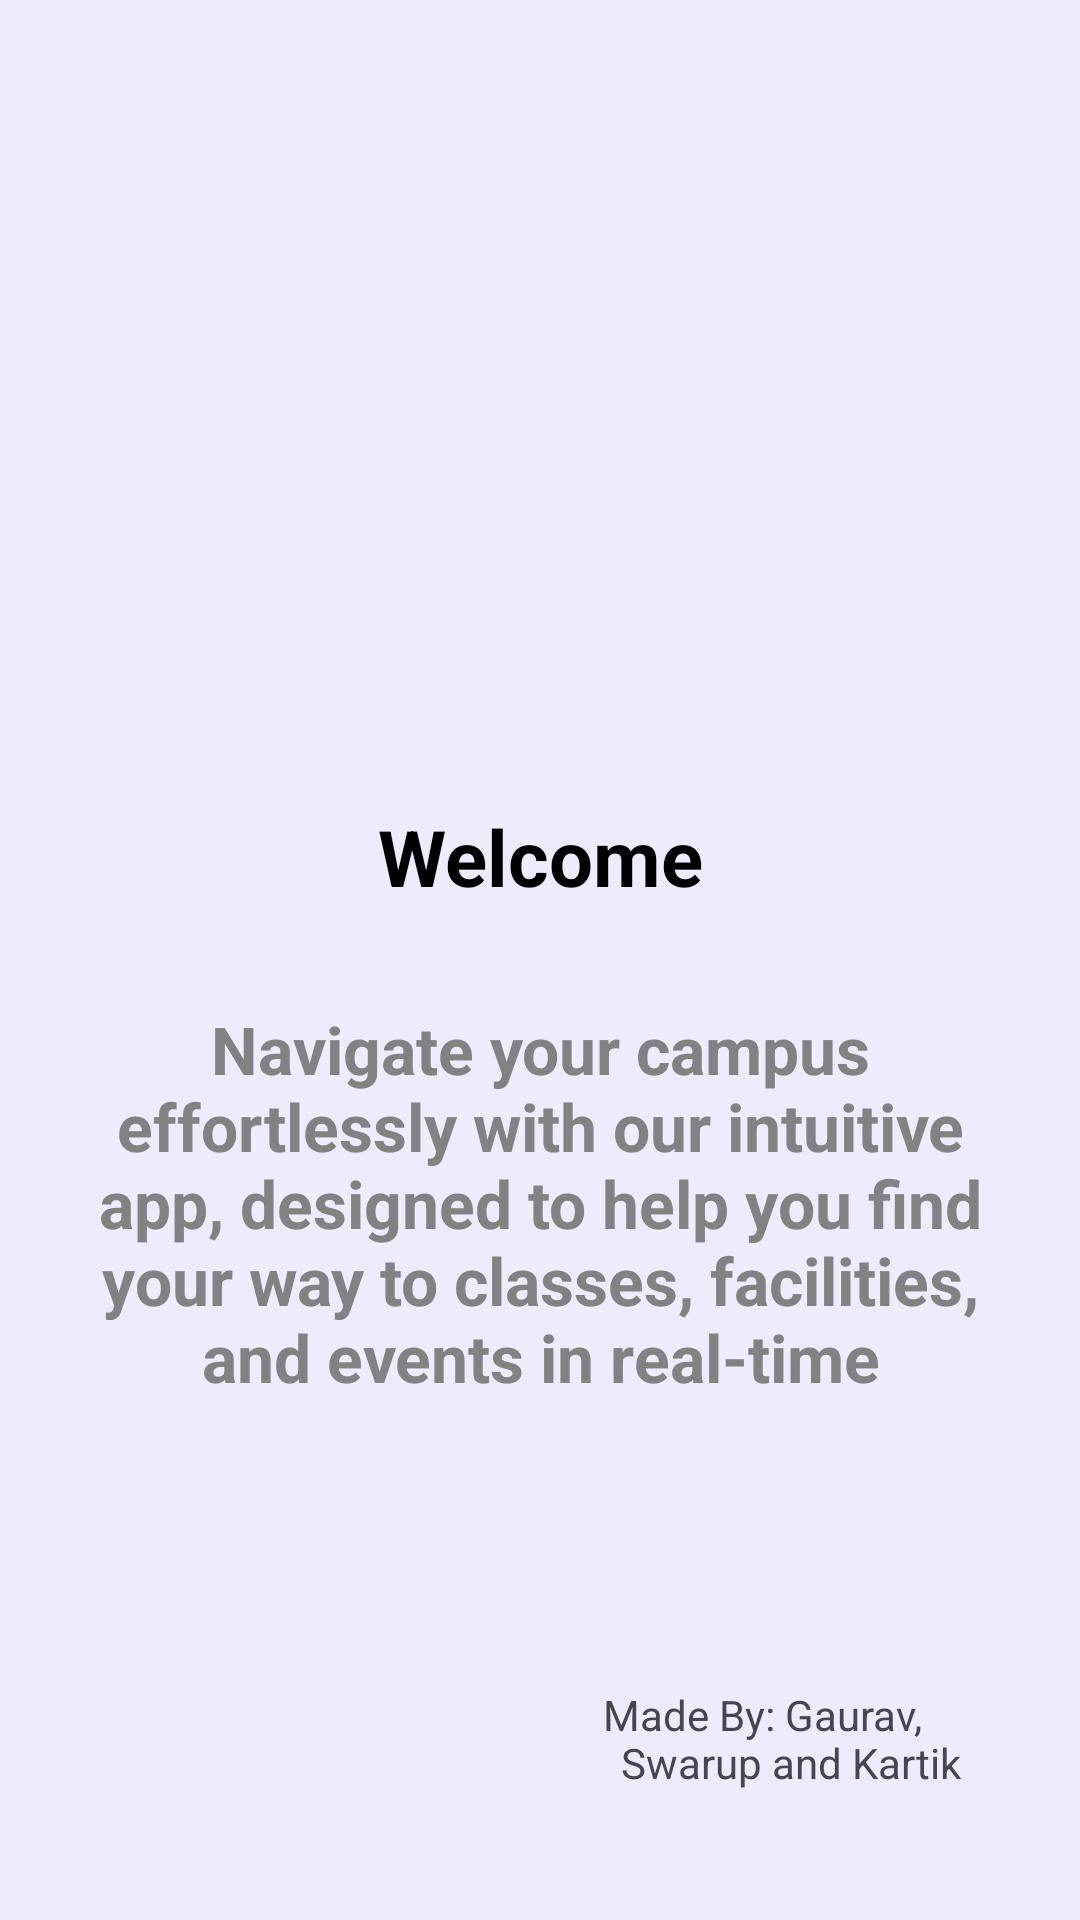

Write the Android layout XML for this screen, with the resource values it uses.
<!-- AndroidManifest.xml: application theme Theme.NMIMSGO -->
<!-- res/layout/activity_splash_view.xml -->
<?xml version="1.0" encoding="utf-8"?>
<androidx.constraintlayout.widget.ConstraintLayout xmlns:android="http://schemas.android.com/apk/res/android"
    xmlns:app="http://schemas.android.com/apk/res-auto"

    android:id="@+id/main1"
    android:layout_width="match_parent"
    android:layout_height="match_parent"
    android:background="#edebfc">

    <ImageView
        android:id="@+id/imageView6"
        android:layout_width="260dp"
        android:layout_height="186dp"
        android:layout_marginTop="70dp"
        app:layout_constraintEnd_toEndOf="parent"
        app:layout_constraintStart_toStartOf="parent"
        app:layout_constraintTop_toTopOf="parent"
        app:srcCompat="@drawable/logonmims"
        android:contentDescription="@string/nmimslogo"/>

    <TextView
        android:id="@+id/textView8"
        android:layout_width="wrap_content"
        android:layout_height="wrap_content"
        android:layout_marginTop="268dp"
        android:text="@string/wc"
        android:textColor="#000000"
        android:textSize="26sp"
        android:textStyle="bold"
        app:layout_constraintEnd_toEndOf="parent"
        app:layout_constraintStart_toStartOf="parent"
        app:layout_constraintTop_toTopOf="parent" />

    <TextView
        android:id="@+id/textView9"
        android:layout_width="0dp"
        android:layout_height="wrap_content"
        android:layout_margin="32dp"
        android:layout_marginTop="132dp"
        android:text="@string/intro"
        android:textAlignment="center"
        android:textColor="#828282"
        android:textSize="22sp"
        android:textStyle="bold"
        app:layout_constraintTop_toBottomOf="@id/textView8"
        app:layout_constraintStart_toStartOf="parent"
        app:layout_constraintEnd_toEndOf="parent" />

    <TextView
        android:id="@+id/textView3"
        android:layout_width="wrap_content"
        android:layout_height="wrap_content"
        android:text="@string/made"
        app:layout_constraintBottom_toBottomOf="parent"
        app:layout_constraintEnd_toEndOf="parent"
        app:layout_constraintHorizontal_bias="0.792"
        app:layout_constraintStart_toStartOf="parent"
        app:layout_constraintTop_toTopOf="parent"
        app:layout_constraintVertical_bias="0.905" />

    <TextView
        android:id="@+id/textView4"
        android:layout_width="wrap_content"
        android:layout_height="wrap_content"
        android:text="@string/s"
        app:layout_constraintBottom_toBottomOf="parent"
        app:layout_constraintEnd_toEndOf="parent"
        app:layout_constraintHorizontal_bias="0.841"
        app:layout_constraintStart_toStartOf="parent"
        app:layout_constraintTop_toTopOf="parent"
        app:layout_constraintVertical_bias="0.931" />

</androidx.constraintlayout.widget.ConstraintLayout>
<!-- resources referenced by this layout -->
<resources>
  <string name="intro">Navigate your campus effortlessly with our intuitive app, designed to help you find your way to classes, facilities, and events in real-time</string>
  <string name="made">Made By: Gaurav, </string>
  <string name="nmimslogo">nmimslogo</string>
  <string name="s">Swarup and Kartik</string>
  <string name="wc">Welcome</string>
  <style name="Theme.NMIMSGO" parent="Base.Theme.NMIMSGO" />
  <style name="Base.Theme.NMIMSGO" parent="Theme.Material3.DayNight.NoActionBar">
          
          
      </style>
</resources>
